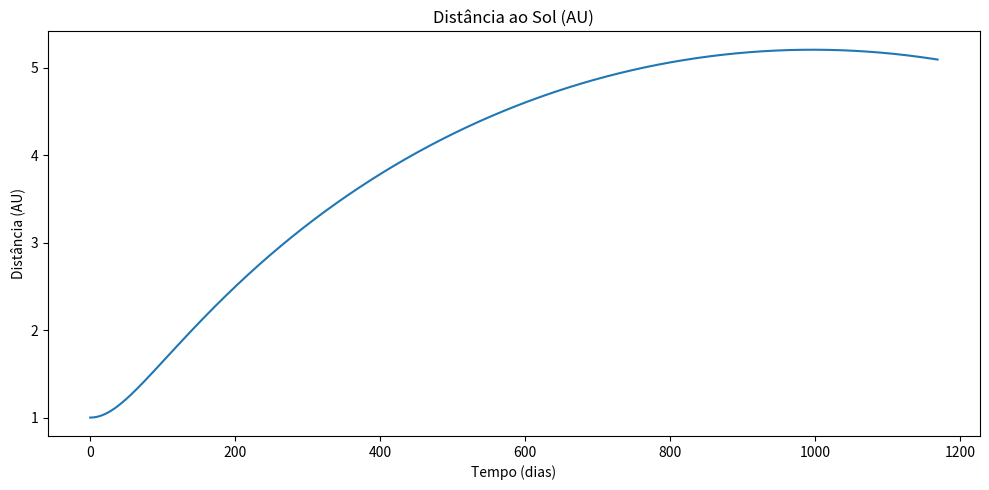
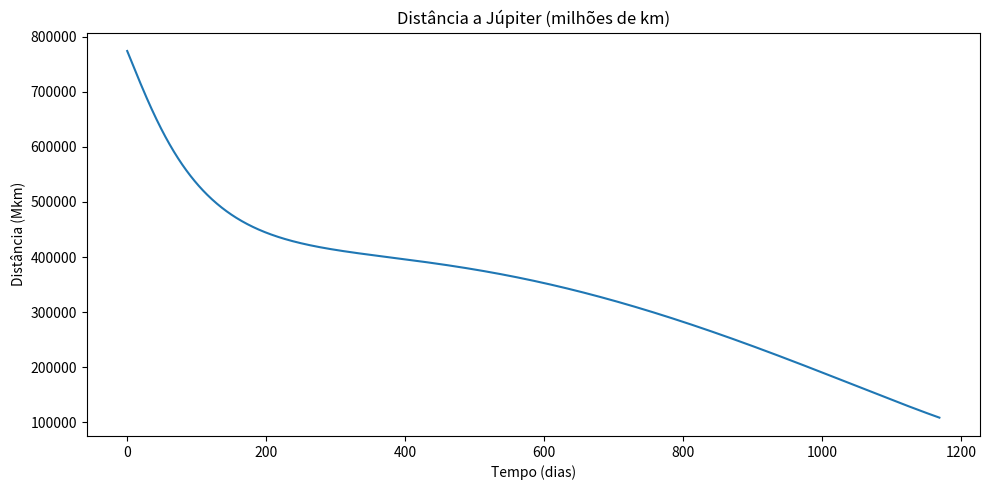
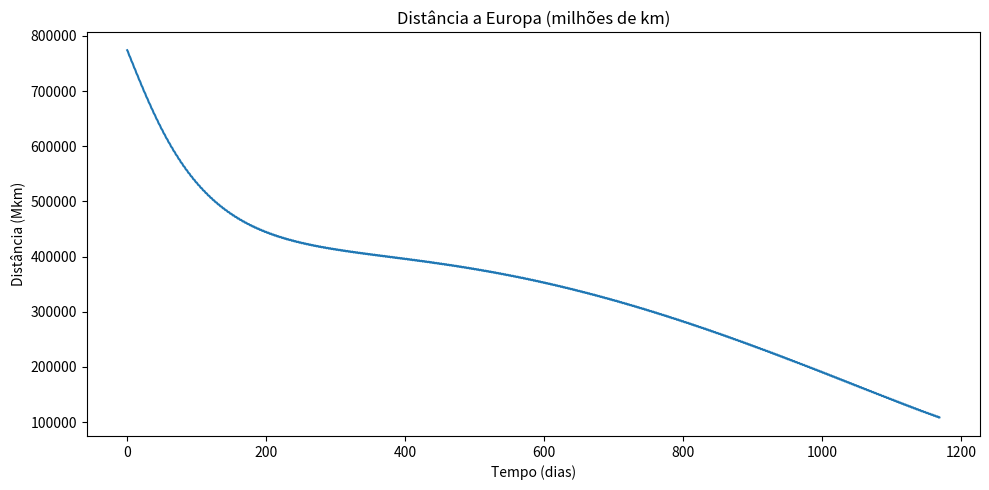
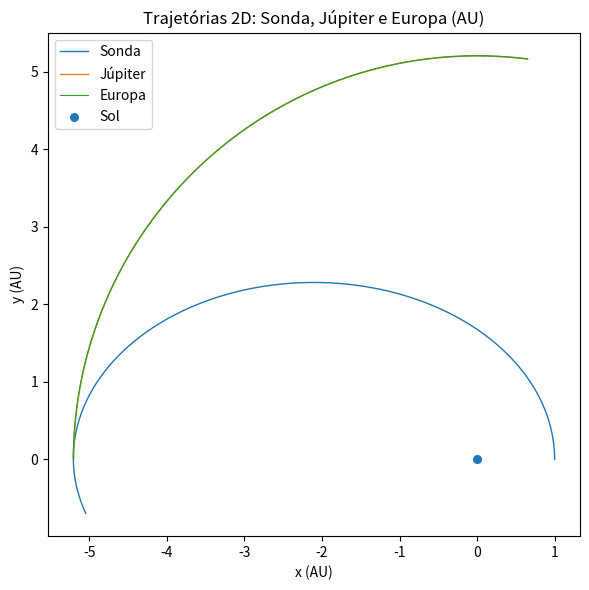

These charts were generated, in order, by the following Python code:
# Simulação avançada: lançamento para Europa (lua de Júpiter)
# Modelo 2D com gravidade do Sol e de Júpiter + integração RK4
# - Transferência tipo Hohmann (impulso inicial) e faseamento de Júpiter
# - Amostragem diária em tabela
# Saídas: CSV "simulacao_foguete_europa.csv", gráficos e resumo no terminal
# Autor : Luiz Tiago Wilcke

import math
import numpy as np
import pandas as pd
import matplotlib.pyplot as plt
from pathlib import Path

# ======================== Constantes físicas ========================
AU      = 1.495978707e11          # m
DIA     = 86400.0                 # s
KM      = 1000.0                  # m

mu_sol      = 1.32712440018e20    # m^3/s^2
mu_jupiter  = 1.26686534e17       # m^3/s^2

a_terra   = 1.0*AU
a_jupiter = 5.2044*AU

# Europa (apenas para acompanhar o alvo em torno de Júpiter)
a_europa = 671.1e6                # m (raio orbital ~671 mil km)
n_europa = math.sqrt(mu_jupiter / a_europa**3)  # rad/s

# Movimento de Júpiter (aprox. circular 2D)
n_jup = math.sqrt(mu_sol / a_jupiter**3)  # rad/s

# ======================== Transferência Hohmann Terra->Júpiter ========================
mu = mu_sol
a1, a2 = a_terra, a_jupiter

v_circ_terra = math.sqrt(mu/a1)
v_circ_jup   = math.sqrt(mu/a2)
a_transfer   = 0.5*(a1 + a2)

v_peri_trans = math.sqrt(mu*(2.0/a1 - 1.0/a_transfer))
v_apo_trans  = math.sqrt(mu*(2.0/a2 - 1.0/a_transfer))

delta_v1 = v_peri_trans - v_circ_terra
delta_v2 = v_circ_jup   - v_apo_trans              # (não aplicado — apenas referência)
t_voo    = math.pi * math.sqrt(a_transfer**3 / mu) # meio-período da elipse de transferência

# ======================== Parâmetros de simulação ========================
t0         = 0.0
t_final    = 3.2 * 365.25 * DIA     # ~3.2 anos
dt         = 6 * 3600.0             # 6 horas
amostra    = int(DIA/dt)            # registrar ~1x por dia
delta_v_extra = 0.0                 # ajuste prograde opcional na queima inicial (m/s)

# Faseamento: avance Júpiter por n_jup * t_voo para "chegar junto"
angulo_jup0    = n_jup * t_voo
angulo_europa0 = 0.0

# ======================== Estados iniciais (2D) ========================
# Sonda parte da órbita da Terra (x=a_terra, y=0), tangencial +y e aplica Δv da transferência
r_sc = np.array([a_terra, 0.0], dtype=np.float64)
v_sc = np.array([0.0, v_circ_terra + delta_v1 + delta_v_extra], dtype=np.float64)

def pos_jupiter(t):
    ang = angulo_jup0 + n_jup*t
    return np.array([a_jupiter*math.cos(ang), a_jupiter*math.sin(ang)], dtype=np.float64)

def pos_europa(t):
    rj  = pos_jupiter(t)
    ang = angulo_europa0 + n_europa*t
    re_rel = a_europa*np.array([math.cos(ang), math.sin(ang)], dtype=np.float64)
    return rj + re_rel

# ======================== Dinâmica (equações diferenciais) ========================
def acc_total(r_sc, t):
    """ r'' = a_sol + a_jup, com Júpiter em órbita circular. """
    r_jup = pos_jupiter(t)
    d_sol = r_sc
    d_jup = r_sc - r_jup
    a_sol = -mu_sol     * d_sol / (np.linalg.norm(d_sol)**3)
    a_jup = -mu_jupiter * d_jup / (np.linalg.norm(d_jup)**3)
    return a_sol + a_jup

def rk4_step(r, v, t, h):
    """ Um passo de Runge–Kutta 4 para o sistema de 1ª ordem (r', v'). """
    a1 = acc_total(r, t)
    k1_r, k1_v = v, a1

    a2 = acc_total(r + 0.5*h*k1_r, t + 0.5*h)
    k2_r, k2_v = v + 0.5*h*k1_v, a2

    a3 = acc_total(r + 0.5*h*k2_r, t + 0.5*h)
    k3_r, k3_v = v + 0.5*h*k2_v, a3

    a4 = acc_total(r + h*k3_r, t + h)
    k4_r, k4_v = v + h*k3_v, a4

    r_next = r + (h/6.0)*(k1_r + 2*k2_r + 2*k3_r + k4_r)
    v_next = v + (h/6.0)*(k1_v + 2*k2_v + 2*k3_v + k4_v)
    return r_next, v_next

# ======================== Integração ========================
N = int((t_final - t0)/dt)
t = t0

registro = {
    "tempo_dias": [],
    "x_AU": [], "y_AU": [],
    "dist_sol_AU": [],
    "dist_jupiter_Mkm": [],
    "dist_europa_Mkm": [],
    "vel_kms": [],
    "x_jup_AU": [], "y_jup_AU": [],
    "x_eur_AU": [], "y_eur_AU": [],
}

min_dist_jup = float("inf")
min_dist_eur = float("inf")
t_min_jup = None
t_min_eur = None

for i in range(N+1):
    if i % amostra == 0 or i == N:
        rj = pos_jupiter(t)
        re = pos_europa(t)

        dist_sol = np.linalg.norm(r_sc)
        dist_jup = np.linalg.norm(r_sc - rj)
        dist_eur = np.linalg.norm(r_sc - re)
        vel = np.linalg.norm(v_sc)

        if dist_jup < min_dist_jup:
            min_dist_jup = dist_jup
            t_min_jup = t
        if dist_eur < min_dist_eur:
            min_dist_eur = dist_eur
            t_min_eur = t

        registro["tempo_dias"].append(t/DIA)
        registro["x_AU"].append(r_sc[0]/AU)
        registro["y_AU"].append(r_sc[1]/AU)
        registro["dist_sol_AU"].append(dist_sol/AU)
        registro["dist_jupiter_Mkm"].append(dist_jup/KM/1000.0)
        registro["dist_europa_Mkm"].append(dist_eur/KM/1000.0)
        registro["vel_kms"].append(vel/KM)
        registro["x_jup_AU"].append(rj[0]/AU)
        registro["y_jup_AU"].append(rj[1]/AU)
        registro["x_eur_AU"].append(re[0]/AU)
        registro["y_eur_AU"].append(re[1]/AU)

    r_sc, v_sc = rk4_step(r_sc, v_sc, t, dt)
    t += dt

df = pd.DataFrame(registro)

# ======================== Resumo e salvamento ========================
resumo = {
    "delta_v1_m_s": round(delta_v1, 6),
    "delta_v2_circularizar_m_s": round(delta_v2, 6),
    "t_voo_teorico_dias": round(t_voo/DIA, 6),
    "dist_min_jupiter_Mkm": round(min_dist_jup/KM/1000.0, 6),
    "dist_min_europa_Mkm": round(min_dist_eur/KM/1000.0, 6),
    "t_dist_min_jupiter_dias": round((t_min_jup or float("nan"))/DIA, 6),
    "t_dist_min_europa_dias": round((t_min_eur or float("nan"))/DIA, 6),
}
resumo_df = pd.DataFrame([resumo])

out_dir = Path(".")
csv_path = out_dir / "simulacao_foguete_europa.csv"
df.to_csv(csv_path, index=False)

print("\n=== RESUMO NUMÉRICO ===")
print(resumo_df.to_string(index=False))
print(f"\nCSV salvo em: {csv_path.resolve()}")

print("\nPrévia da tabela (10 primeiras linhas):")
print(df.head(10).to_string(index=False))

# ======================== Gráficos ========================
# 1) Distância ao Sol
plt.figure(figsize=(10,5))
plt.plot(df["tempo_dias"], df["dist_sol_AU"])
plt.title("Distância ao Sol (AU)")
plt.xlabel("Tempo (dias)")
plt.ylabel("Distância (AU)")
plt.tight_layout()
plt.show()

# 2) Distância a Júpiter
plt.figure(figsize=(10,5))
plt.plot(df["tempo_dias"], df["dist_jupiter_Mkm"])
plt.title("Distância a Júpiter (milhões de km)")
plt.xlabel("Tempo (dias)")
plt.ylabel("Distância (Mkm)")
plt.tight_layout()
plt.show()

# 3) Distância a Europa
plt.figure(figsize=(10,5))
plt.plot(df["tempo_dias"], df["dist_europa_Mkm"])
plt.title("Distância a Europa (milhões de km)")
plt.xlabel("Tempo (dias)")
plt.ylabel("Distância (Mkm)")
plt.tight_layout()
plt.show()

# 4) Trajetória 2D inercial (AU)
plt.figure(figsize=(6,6))
plt.plot(df["x_AU"], df["y_AU"], linewidth=1, label="Sonda")
plt.plot(df["x_jup_AU"], df["y_jup_AU"], linewidth=1, label="Júpiter")
plt.plot(df["x_eur_AU"], df["y_eur_AU"], linewidth=0.8, label="Europa")
plt.scatter([0],[0], s=30, label="Sol")
plt.title("Trajetórias 2D: Sonda, Júpiter e Europa (AU)")
plt.xlabel("x (AU)"); plt.ylabel("y (AU)")
plt.axis("equal"); plt.legend()
plt.tight_layout()
plt.show()
